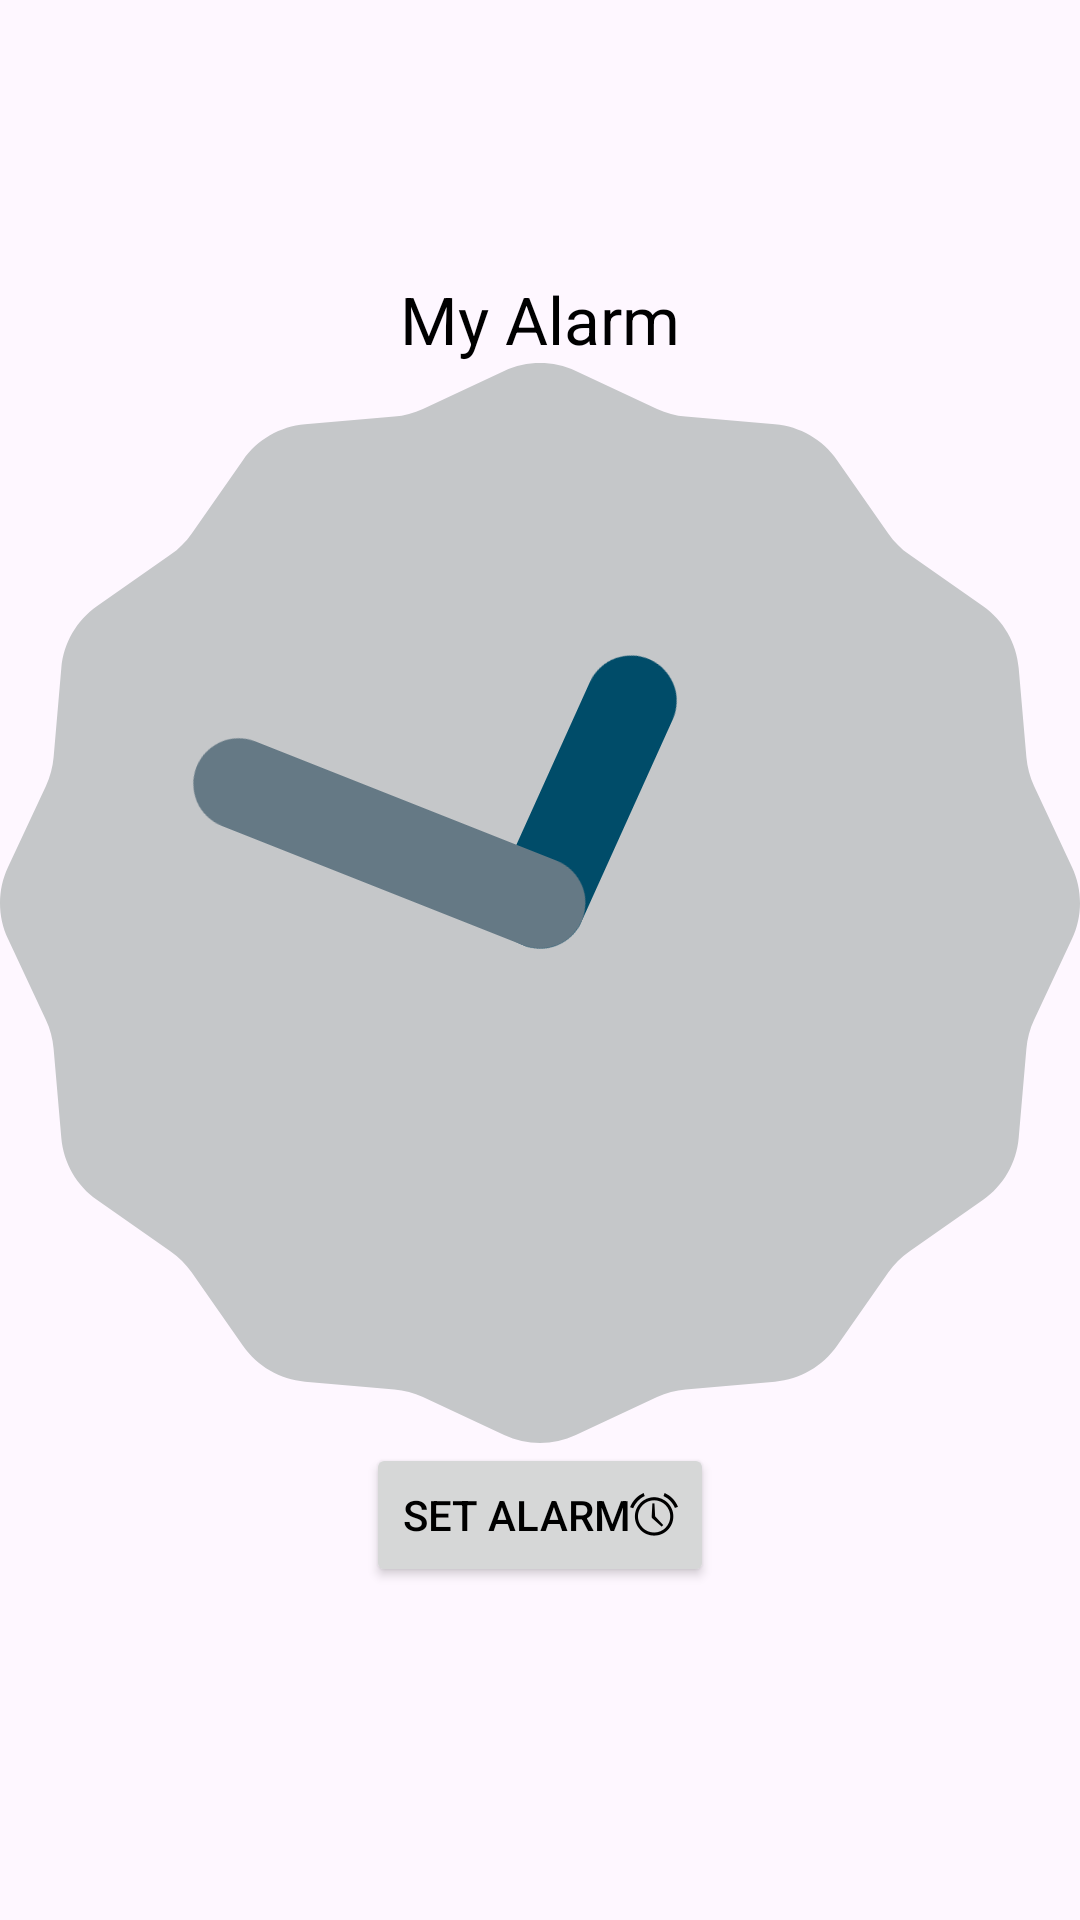

Here is an Android app screen rendered from its layout file. Give the layout XML and the strings, colors and styles it references.
<!-- AndroidManifest.xml: application theme Theme.Hestia -->
<!-- res/layout/activity_timer.xml -->
<?xml version="1.0" encoding="utf-8"?>
<LinearLayout xmlns:android="http://schemas.android.com/apk/res/android"
    xmlns:tools="http://schemas.android.com/tools"
    android:layout_width="fill_parent"
    android:layout_height="fill_parent"
    android:gravity="center"
    android:orientation="vertical" >

    <TextView
        android:layout_width="wrap_content"
        android:layout_height="wrap_content"
        android:text="@string/my_alarm"
        android:textColor="?attr/text_color"
        android:textAppearance="?android:attr/textAppearanceLarge" />

    <AnalogClock
        android:layout_width="wrap_content"
        android:layout_height="wrap_content" />

    <Button
        android:id="@+id/btn_set_alarm"
        android:layout_width="wrap_content"
        android:layout_height="wrap_content"
        android:drawableEnd="@android:drawable/ic_lock_idle_alarm"
        android:text="@string/set_alarm"
        android:onClick="clickSetAlarm"
        tools:ignore="UsingOnClickInXml"
        android:textColor="?attr/text_color"
        android:drawableTint="?attr/text_color"
        tools:targetApi="m" />

    <TextView
        android:id="@+id/tv_alarm_prompt"
        android:layout_width="wrap_content"
        android:layout_height="wrap_content"
        android:gravity="center" />

</LinearLayout>
<!-- resources referenced by this layout -->
<resources>
  <string name="my_alarm">My Alarm</string>
  <string name="set_alarm">Set Alarm</string>
  <style name="Theme.Hestia" parent="Theme.Material3.Light">
          <item name="android:windowFullscreen">true</item>
          
          <item name="colorPrimary">@color/colorPrimary</item>
          <item name="colorPrimaryDark">@color/colorPrimaryDark</item>
          <item name="colorAccent">@color/colorAccent</item>
          
          <item name="android:statusBarColor" tools:targetApi="l">?attr/colorPrimaryVariant</item>
          
          <item name="text_color">@color/textColorLight</item>
          <item name="background_color">@color/backgroundLight</item>
      </style>
  <color name="colorPrimary">#1B7FDF</color>
  <color name="colorPrimaryDark">#003FBD</color>
  <color name="colorAccent">#D81B60</color>
  <color name="textColorLight">#000000</color>
  <color name="backgroundLight">#F2F2F2</color>
</resources>
